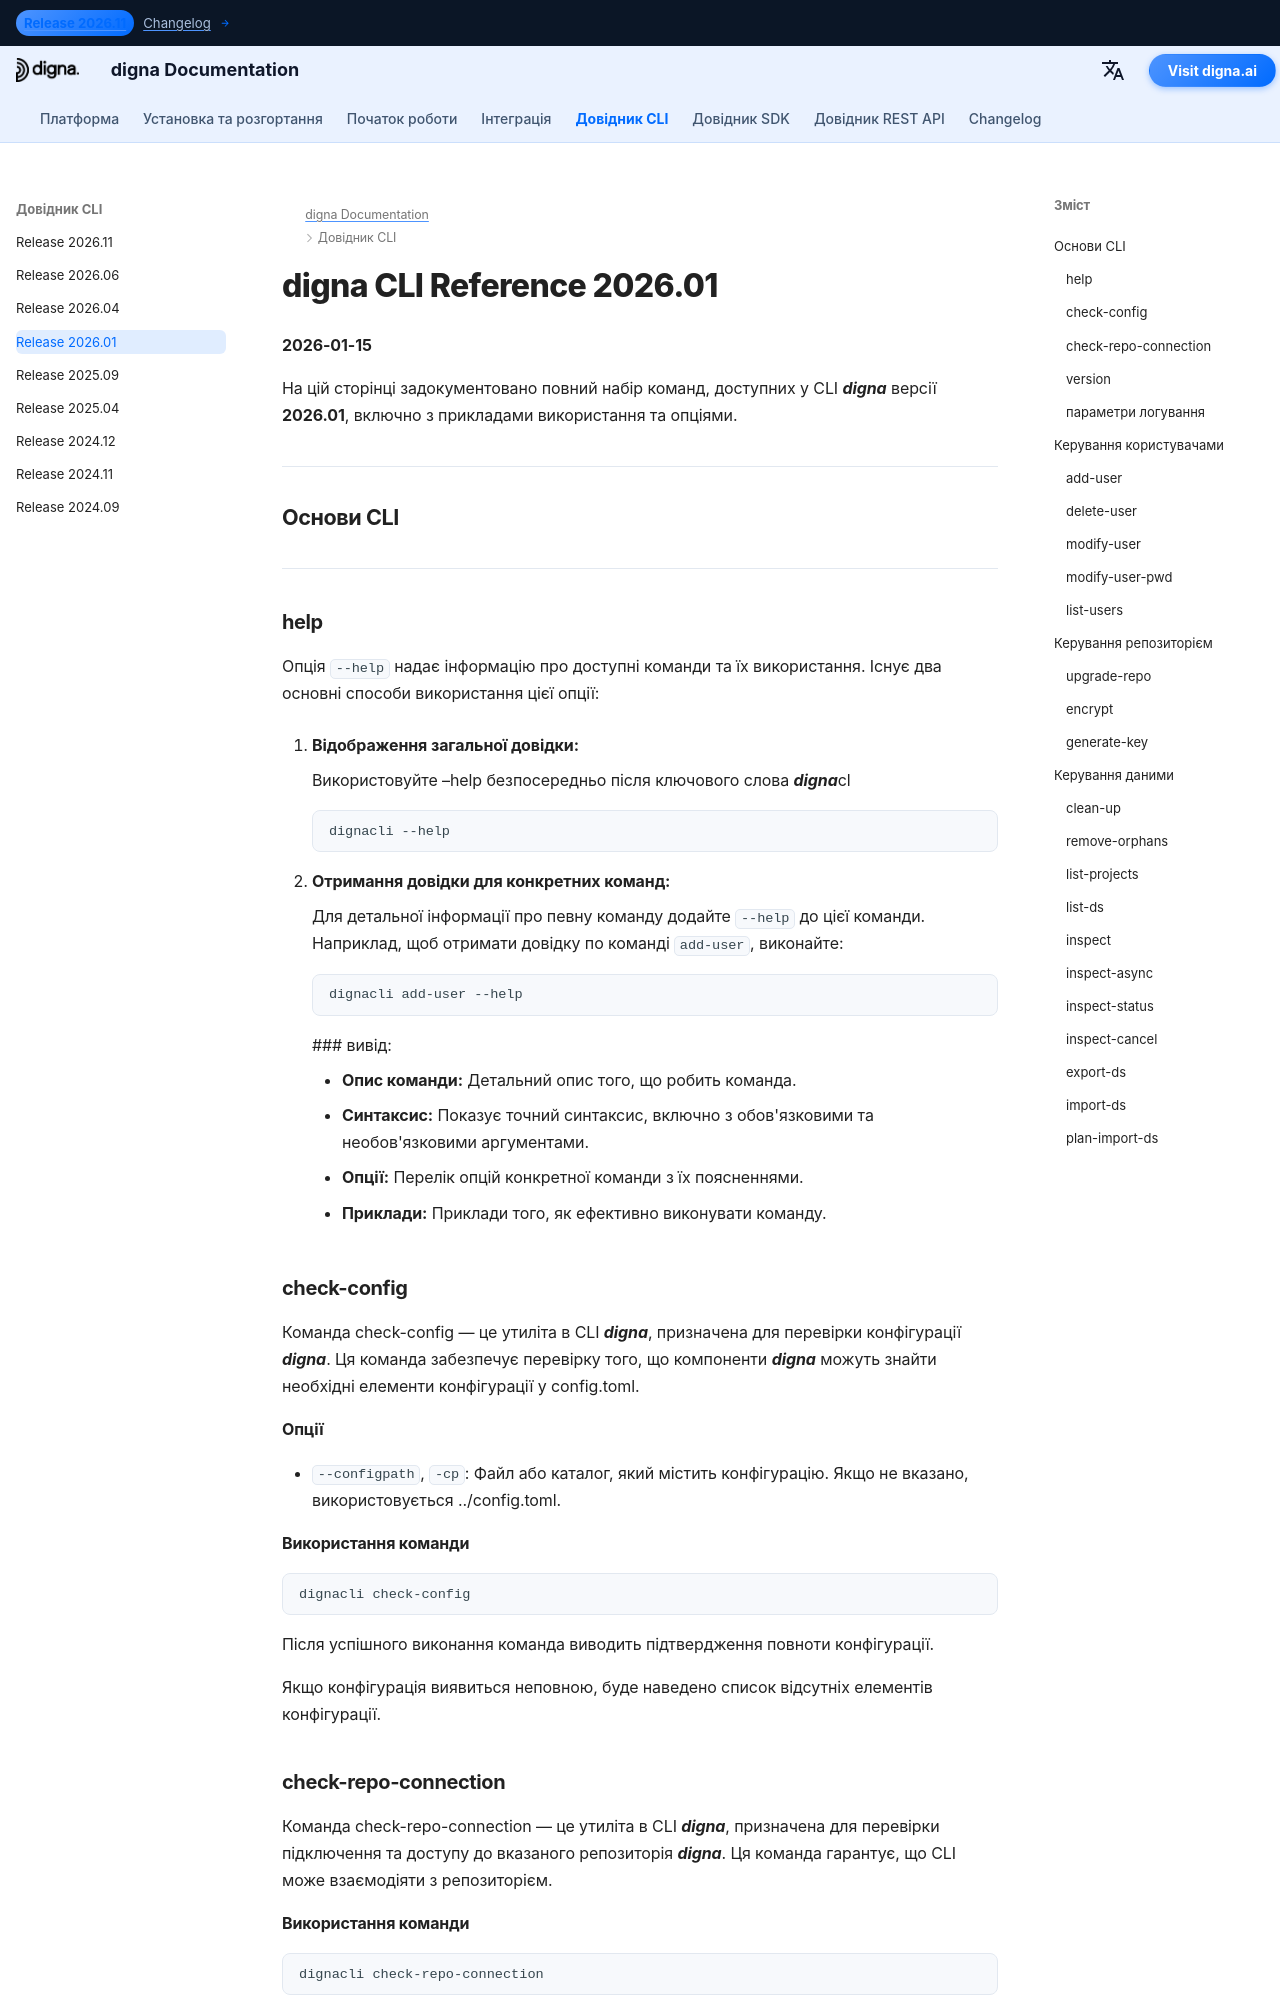

repository: dignaai/digna-docs · page: uk/cli/Command_Line_Interface_202601/index.html · generator: mkdocs

---
title: Довідник digna CLI 2026.01 – Команди та приклади | digna Documentation
description: Повний довідник для digna CLI випуску 2026.01. Дізнайтеся, як керувати користувачами, репозиторіями та даними за допомогою команд, таких як add-user, check-config, check-repo-connection, inspect, inspect-async та інших.
image: /assets/logo_square.png
---

# digna CLI Reference 2026.01
**2026-01-15**

На цій сторінці задокументовано повний набір команд, доступних у CLI ***digna*** версії **2026.01**, включно з прикладами використання та опціями.

---

## Основи CLI

---

### help
Опція `--help` надає інформацію про доступні команди та їх використання. Існує два основні способи використання цієї опції:

1. **Відображення загальної довідки:**
   
    Використовуйте –help безпосередньо після ключового слова ***digna***cl  
   ```bash
   dignacli --help
   ```

2. **Отримання довідки для конкретних команд:**  
  
    Для детальної інформації про певну команду додайте `--help` до цієї команди.
    Наприклад, щоб отримати довідку по команді `add-user`, виконайте:
     ```bash
     dignacli add-user --help
     ```

     ### вивід:
      
     - **Опис команди:** Детальний опис того, що робить команда.  
     - **Синтаксис:** Показує точний синтаксис, включно з обов'язковими та необов'язковими аргументами.  
     - **Опції:** Перелік опцій конкретної команди з їх поясненнями.  
     - **Приклади:** Приклади того, як ефективно виконувати команду.

### check-config

Команда check-config — це утиліта в CLI ***digna***, призначена для перевірки конфігурації ***digna***. Ця команда забезпечує перевірку того, що компоненти ***digna*** можуть знайти необхідні елементи конфігурації у config.toml.

#### Опції

- `--configpath`, `-cp`: Файл або каталог, який містить конфігурацію. Якщо не вказано, використовується ../config.toml.
      
#### Використання команди
```bash
dignacli check-config
```

Після успішного виконання команда виводить підтвердження повноти конфігурації.  
  
Якщо конфігурація виявиться неповною, буде наведено список відсутніх елементів конфігурації.

  
### check-repo-connection

Команда check-repo-connection — це утиліта в CLI ***digna***, призначена для перевірки підключення та доступу до вказаного репозиторія ***digna***. Ця команда гарантує, що CLI може взаємодіяти з репозиторієм.
